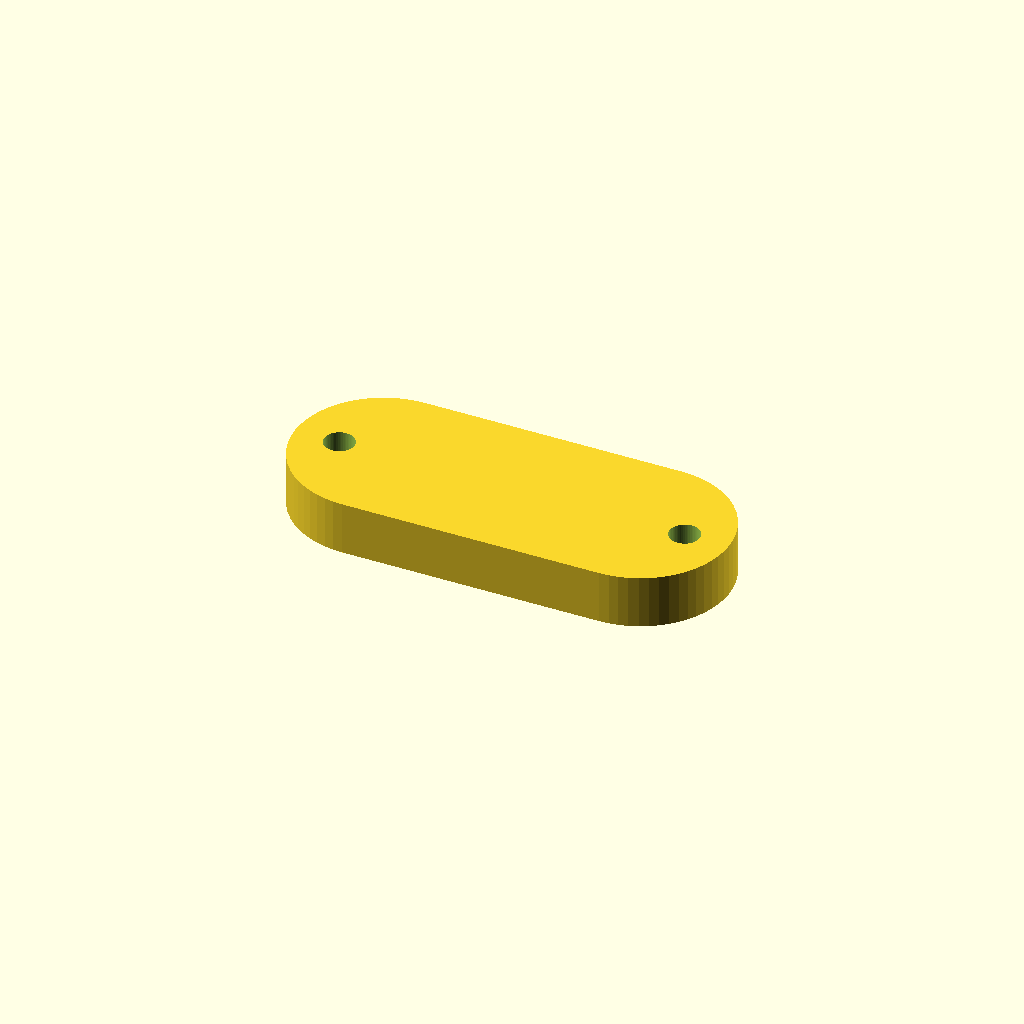
Cell 1 — every parameter at its default value.
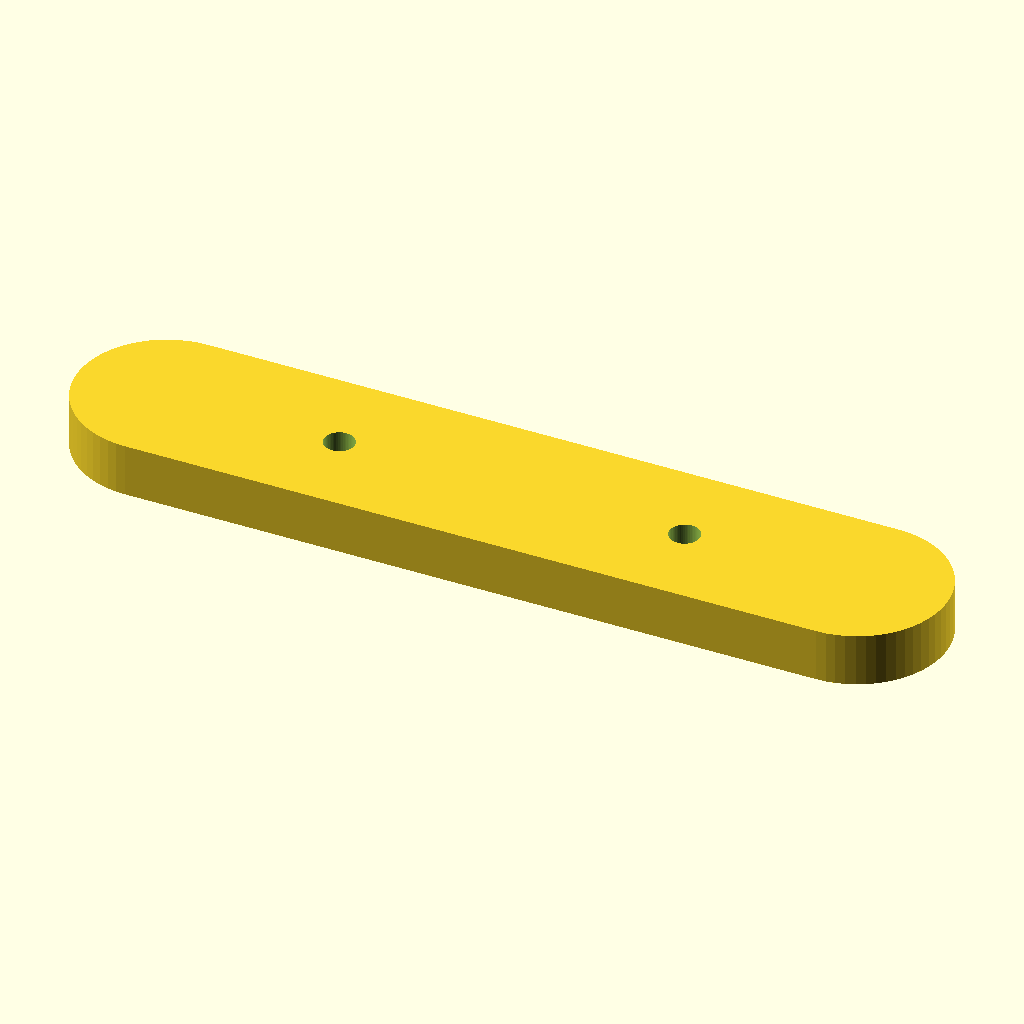
Cell 2: the same model with spacer_l = 98.
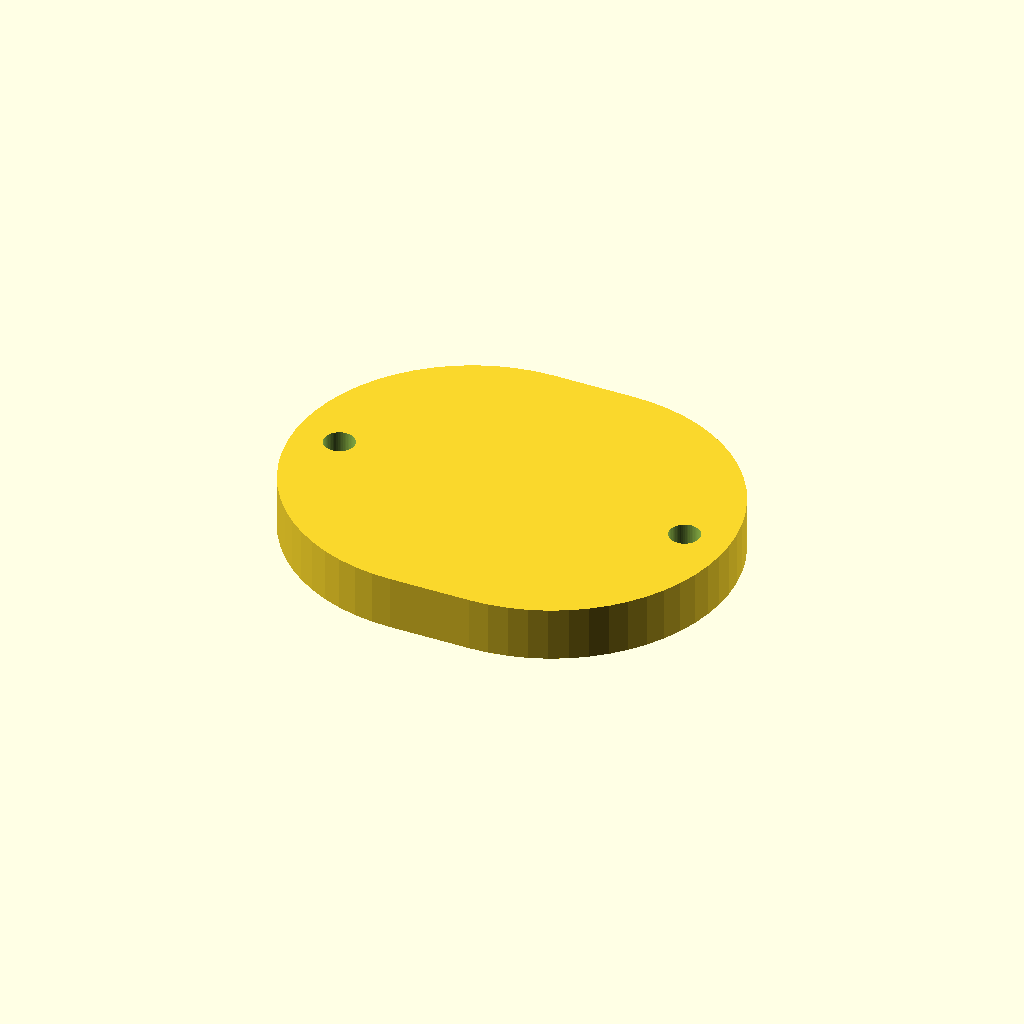
Cell 3: spacer_w = 40 (everything else at default).
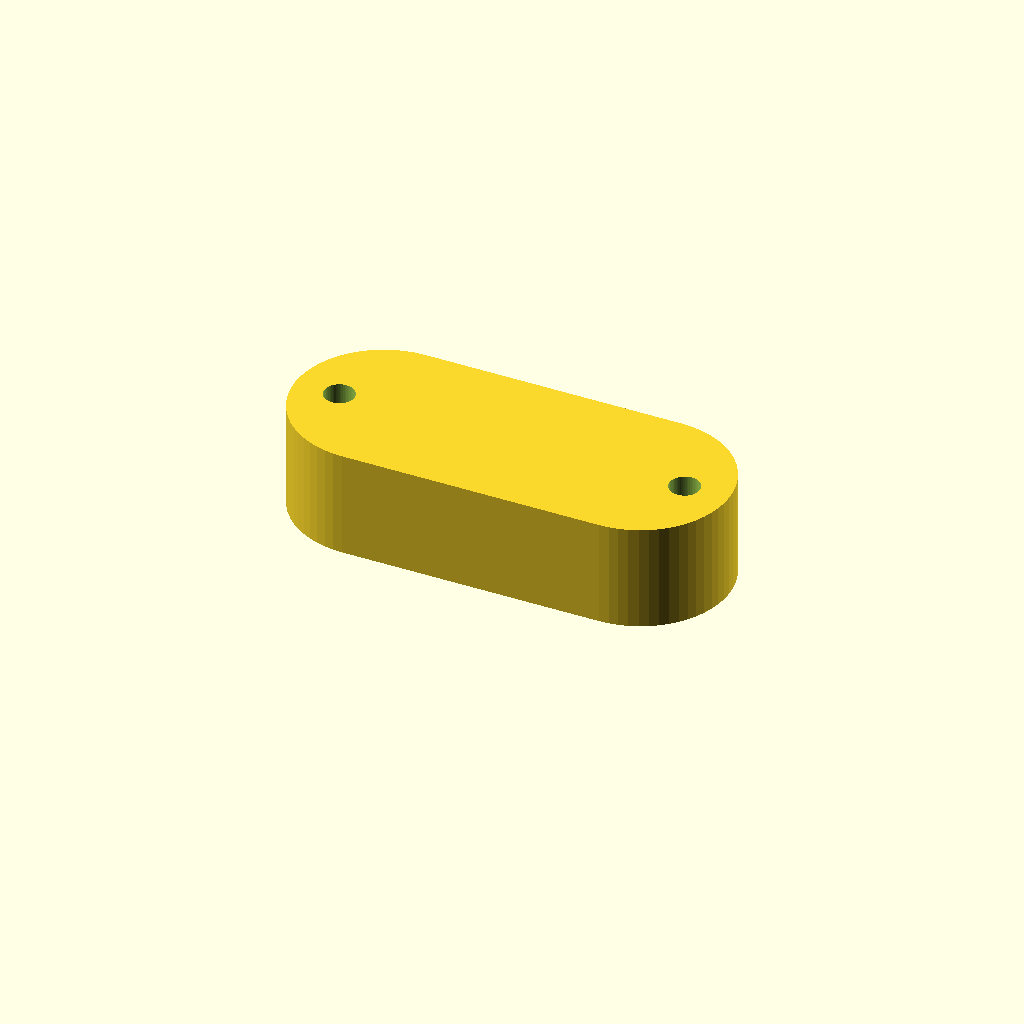
Cell 4 — h set to 12, the other parameters unchanged.
One fixed orthographic camera (rotation 55°, 0°, 25°; colour scheme Cornfield) for every cell.
The OpenSCAD source (cad/caster-spacer.scad):
// ===== SLAM Rover — caster spacer (SR-005) =====
// Makes the caster stack match the drive-wheel geometry so the plate sits
// level. Height budget (see cad/chassis-design.md):
//   plate underside = 21.5 (43mm wheel radius) + 5 (motor half-height)
//                     + 3 (clamp flange) = 29.5 mm above ground
//   spacer h = 29.5 − (measured caster height)
// >>> The default h is a PLACEHOLDER. Measure the real caster when it
//     arrives, set h, re-render, print. (This is why it's code.)

$fn = 60;

spacer_l     = 49;    // caster base plate length (Amazon listing spec)
spacer_w     = 20;
h            = 6;     // PLACEHOLDER — set to 29.5 − measured caster height
hole_spacing = 39;    // caster mounting hole spacing (listing spec)
hole_d       = 3.4;   // M3 screw or zip-tie clearance

difference() {
    // rounded-end bar
    hull()
        for (x = [-1, 1])
            translate([x * (spacer_l/2 - spacer_w/2), 0, 0])
                cylinder(d = spacer_w, h = h);
    // mounting holes, through
    for (x = [-1, 1])
        translate([x * hole_spacing/2, 0, -1])
            cylinder(d = hole_d, h = h + 2);
}
Customizer parameters (derived from the source; name, type, default, range or options):
spacer_l: number, default 49
spacer_w: number, default 20
h: number, default 6
hole_spacing: number, default 39
hole_d: number, default 3.4
